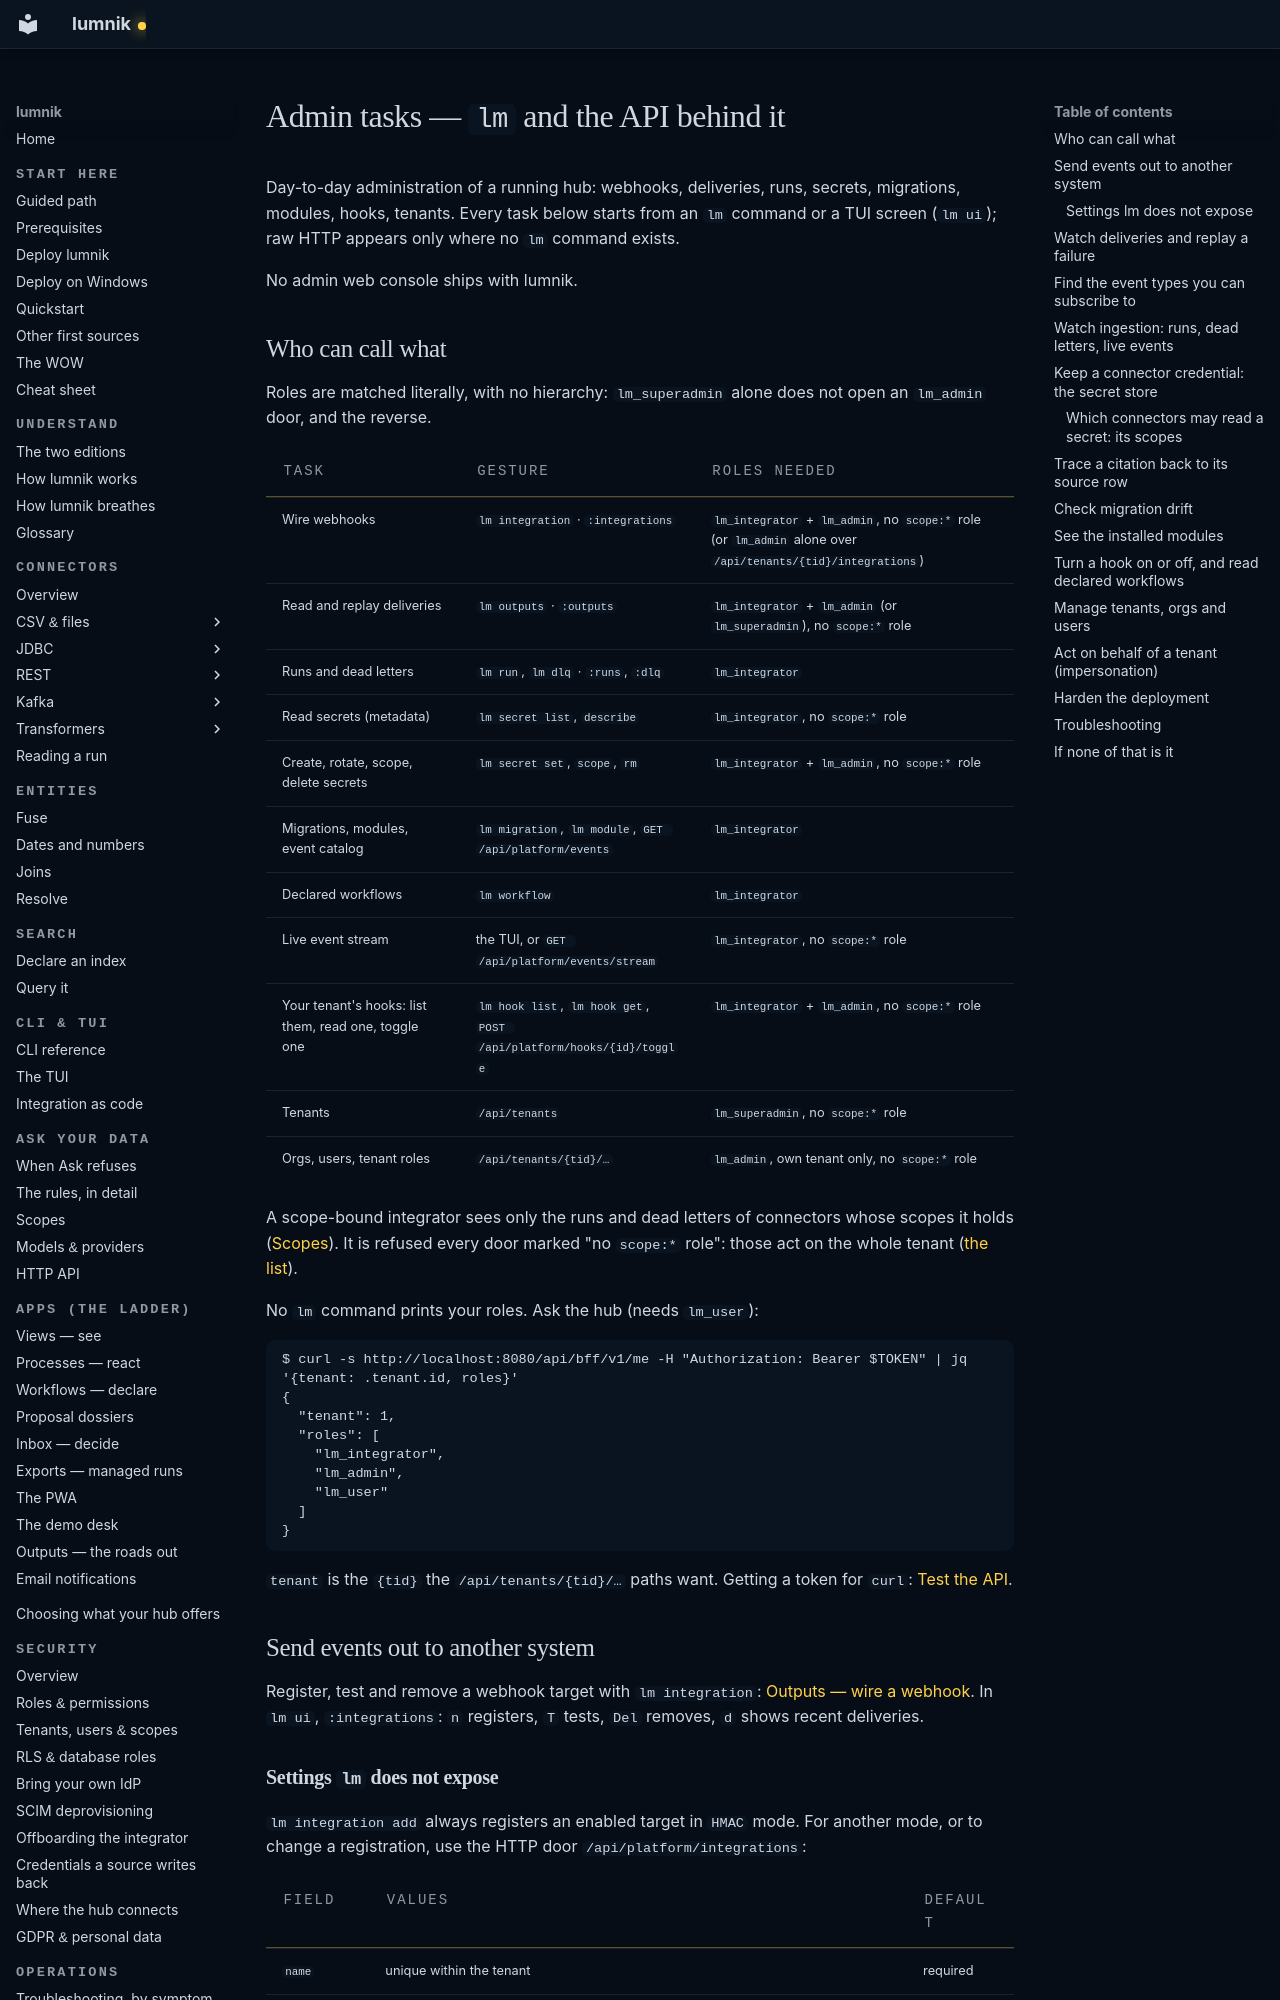

repository: icreated/lumnik-open · page: admin-console-guide/index.html · generator: mkdocs

# Admin tasks — `lm` and the API behind it

Day-to-day administration of a running hub: webhooks, deliveries, runs, secrets, migrations,
modules, hooks, tenants. Every task below starts from an `lm` command or a TUI screen
(`lm ui`); raw HTTP appears only where no `lm` command exists.

No admin web console ships with lumnik.

## Who can call what

Roles are matched literally, with no hierarchy: `lm_superadmin` alone does not open an
`lm_admin` door, and the reverse.

| Task | Gesture | Roles needed |
|---|---|---|
| Wire webhooks | `lm integration` · `:integrations` | `lm_integrator` + `lm_admin`, no `scope:*` role (or `lm_admin` alone over `/api/tenants/{tid}/integrations`) |
| Read and replay deliveries | `lm outputs` · `:outputs` | `lm_integrator` + `lm_admin` (or `lm_superadmin`), no `scope:*` role |
| Runs and dead letters | `lm run`, `lm dlq` · `:runs`, `:dlq` | `lm_integrator` |
| Read secrets (metadata) | `lm secret list`, `describe` | `lm_integrator`, no `scope:*` role |
| Create, rotate, scope, delete secrets | `lm secret set`, `scope`, `rm` | `lm_integrator` + `lm_admin`, no `scope:*` role |
| Migrations, modules, event catalog | `lm migration`, `lm module`, `GET /api/platform/events` | `lm_integrator` |
| Declared workflows | `lm workflow` | `lm_integrator` |
| Live event stream | the TUI, or `GET /api/platform/events/stream` | `lm_integrator`, no `scope:*` role |
| Your tenant's hooks: list them, read one, toggle one | `lm hook list`, `lm hook get`, `POST /api/platform/hooks/{id}/toggle` | `lm_integrator` + `lm_admin`, no `scope:*` role |
| Tenants | `/api/tenants` | `lm_superadmin`, no `scope:*` role |
| Orgs, users, tenant roles | `/api/tenants/{tid}/…` | `lm_admin`, own tenant only, no `scope:*` role |

A scope-bound integrator sees only the runs and dead letters of connectors whose scopes it holds
([Scopes](rag/scopes.md#binding-users-to-scopes-opt-in)). It is refused every door marked "no
`scope:*` role": those act on the whole tenant
([the list](security/role-management.md#what-a-scope-bound-caller-cannot-do)).

No `lm` command prints your roles. Ask the hub (needs `lm_user`):

```
$ curl -s http://localhost:8080/api/bff/v1/me -H "Authorization: Bearer $TOKEN" | jq '{tenant: .tenant.id, roles}'
{
  "tenant": 1,
  "roles": [
    "lm_integrator",
    "lm_admin",
    "lm_user"
  ]
}
```

`tenant` is the `{tid}` the `/api/tenants/{tid}/…` paths want. Getting a token for `curl`:
[Test the API](recipes/test-the-api.md#mint-a-token).

## Send events out to another system

Register, test and remove a webhook target with `lm integration`: [Outputs — wire a webhook](outputs.md#wire-a-webhook).
In `lm ui`, `:integrations`: `n` registers, `T` tests, `Del` removes, `d` shows recent deliveries.
